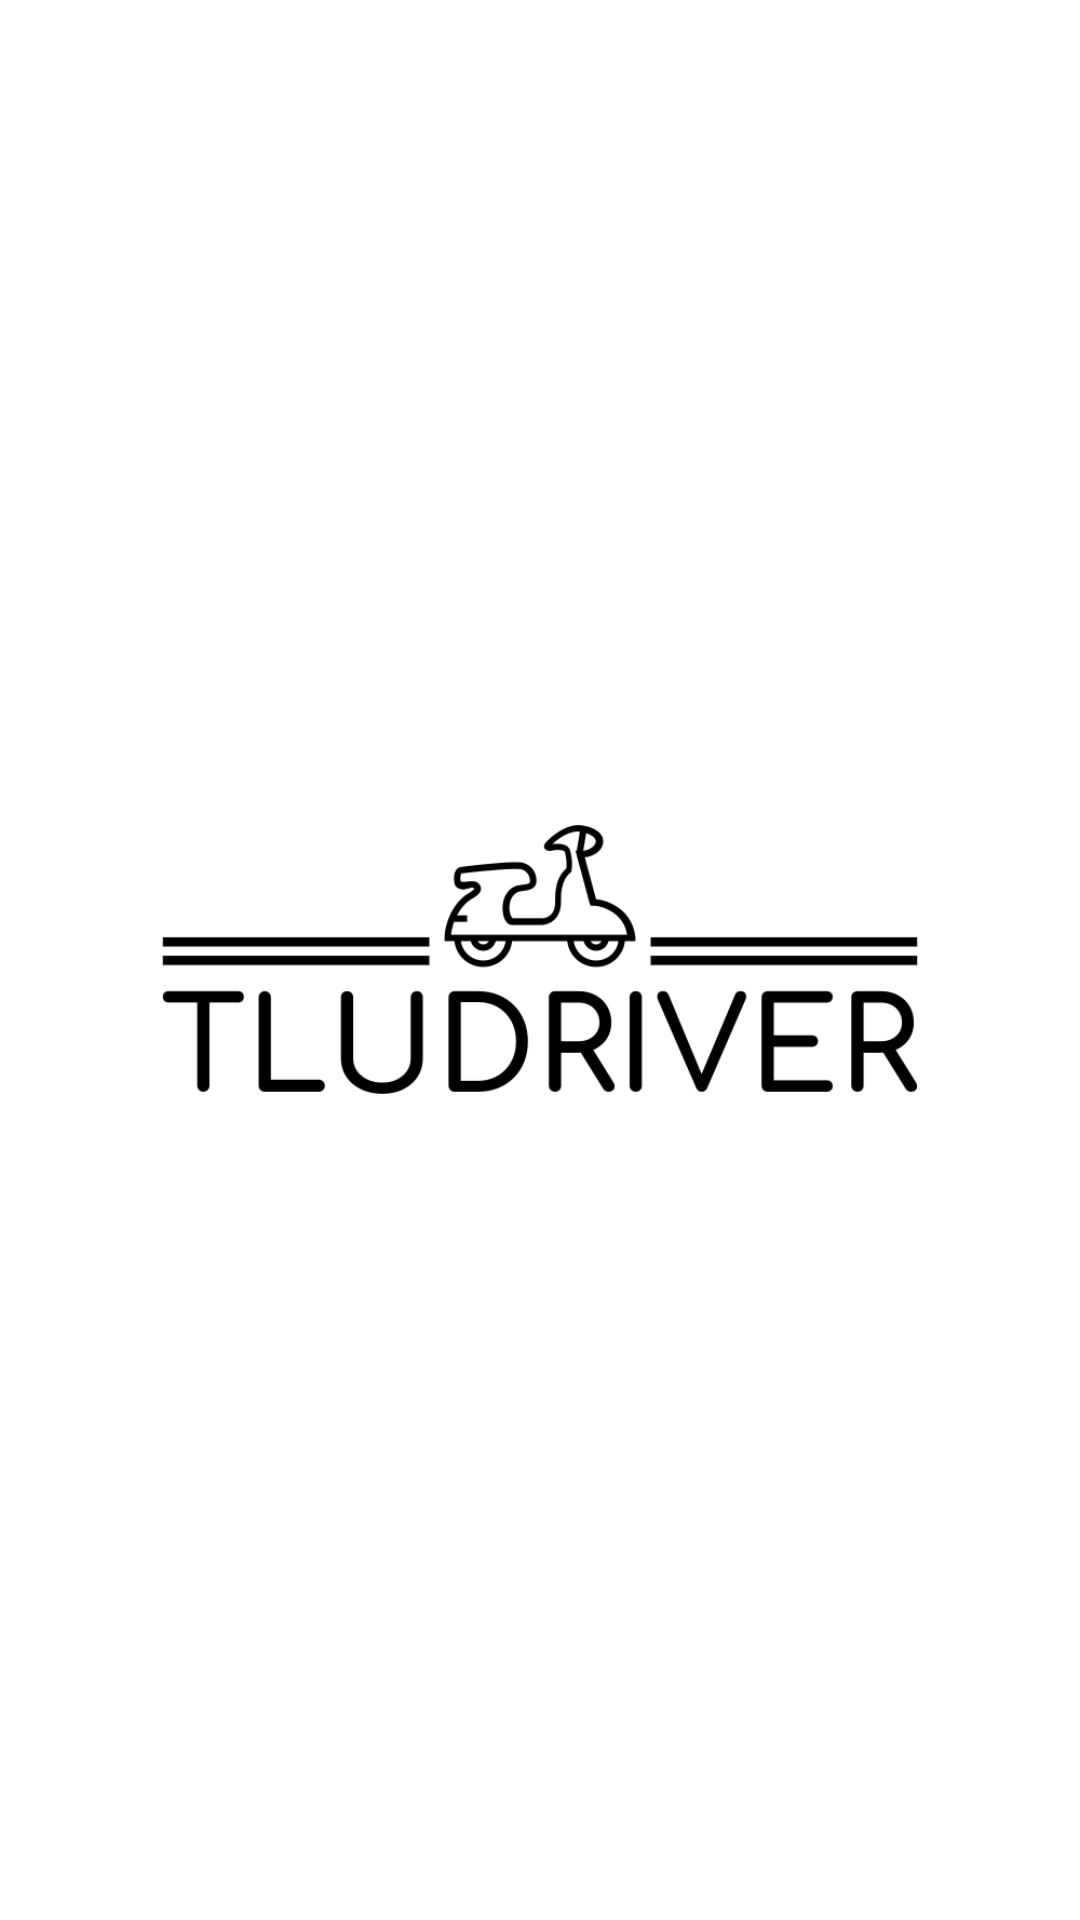

Write the Android layout XML for this screen, with the resource values it uses.
<!-- AndroidManifest.xml: application theme Theme.TLUDeliveryDriver -->
<!-- res/layout/activity_splash.xml -->
<?xml version="1.0" encoding="utf-8"?>
<androidx.constraintlayout.widget.ConstraintLayout xmlns:android="http://schemas.android.com/apk/res/android"
    xmlns:app="http://schemas.android.com/apk/res-auto"
    xmlns:tools="http://schemas.android.com/tools"
    android:layout_width="match_parent"
    android:layout_height="match_parent"
    tools:context=".ui.SplashActivity">
    <ImageView
        android:src="@drawable/logo"
        app:layout_constraintBottom_toBottomOf="parent"
        app:layout_constraintEnd_toEndOf="parent"
        app:layout_constraintStart_toStartOf="parent"
        app:layout_constraintTop_toTopOf="parent"
        android:layout_width="wrap_content"
        android:layout_height="wrap_content"/>

</androidx.constraintlayout.widget.ConstraintLayout>
<!-- resources referenced by this layout -->
<resources>
  <!-- drawable logo: png bitmap (drawable, 25416 bytes) -->
  <style name="Theme.TLUDeliveryDriver" parent="Theme.MaterialComponents.DayNight.NoActionBar">
          
          <item name="colorPrimary">@color/purple_500</item>
          <item name="colorPrimaryVariant">@color/purple_700</item>
          <item name="colorOnPrimary">@color/white</item>
          
          <item name="colorSecondary">@color/teal_200</item>
          <item name="colorSecondaryVariant">@color/teal_700</item>
          <item name="colorOnSecondary">@color/black</item>
          
          <item name="android:statusBarColor">?attr/colorPrimaryVariant</item>
          
      </style>
  <!-- not gathered from this repository: default colours our renderer supplied (Android Studio template values) -->
  <color name="purple_500">#FF6200EE</color>
  <color name="purple_700">#FF3700B3</color>
  <color name="teal_200">#FF03DAC5</color>
  <color name="teal_700">#FF018786</color>
  <color name="black">#FF000000</color>
  <color name="white">#FFFFFFFF</color>
</resources>
